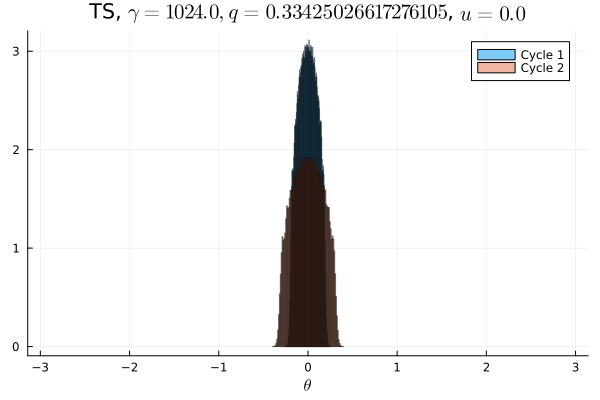

Values plotted in this chart, from the file beside it:
Cycle 1, Cycle 2
0.0, 0.0
0.0, 0.0
0.0, 0.0
0.0, 0.0
0.0, 0.0
0.0, 0.0
0.0, 0.0
0.0, 0.0
0.0, 0.0
0.0, 0.0
0.0, 0.0
0.0, 0.0
0.0, 0.0
0.0, 0.0
0.0, 0.0
0.0, 0.0
0.0, 0.0
0.0, 0.0
0.0, 0.0
0.0, 0.0
0.0, 0.0
0.0, 0.0
0.0, 0.0
0.0, 0.0
0.0, 0.0
0.0, 0.0
0.0, 0.0
0.0, 0.0
0.0, 0.0
0.0, 0.0
0.0, 0.0
0.0, 0.0
0.0, 0.0
0.0, 0.0
0.0, 0.0
0.0, 0.0
0.0, 0.0
0.0, 0.0
0.0, 0.0
0.0, 0.0
0.0, 0.0
0.0, 0.0
0.0, 0.0
0.0, 1.25e-5
0.0, 0.009066
3.125e-6, 0.0623
0.0168, 0.09025
0.1244, 0.1048
0.1702, 0.1145
0.1884, 0.1193
0.1887, 0.1191
0.1696, 0.1144
0.1253, 0.1052
0.01657, 0.0895
0.0, 0.06299
0.0, 0.008603
0.0, 2.5e-5
0.0, 0.0
0.0, 0.0
0.0, 0.0
... 40 more rows
